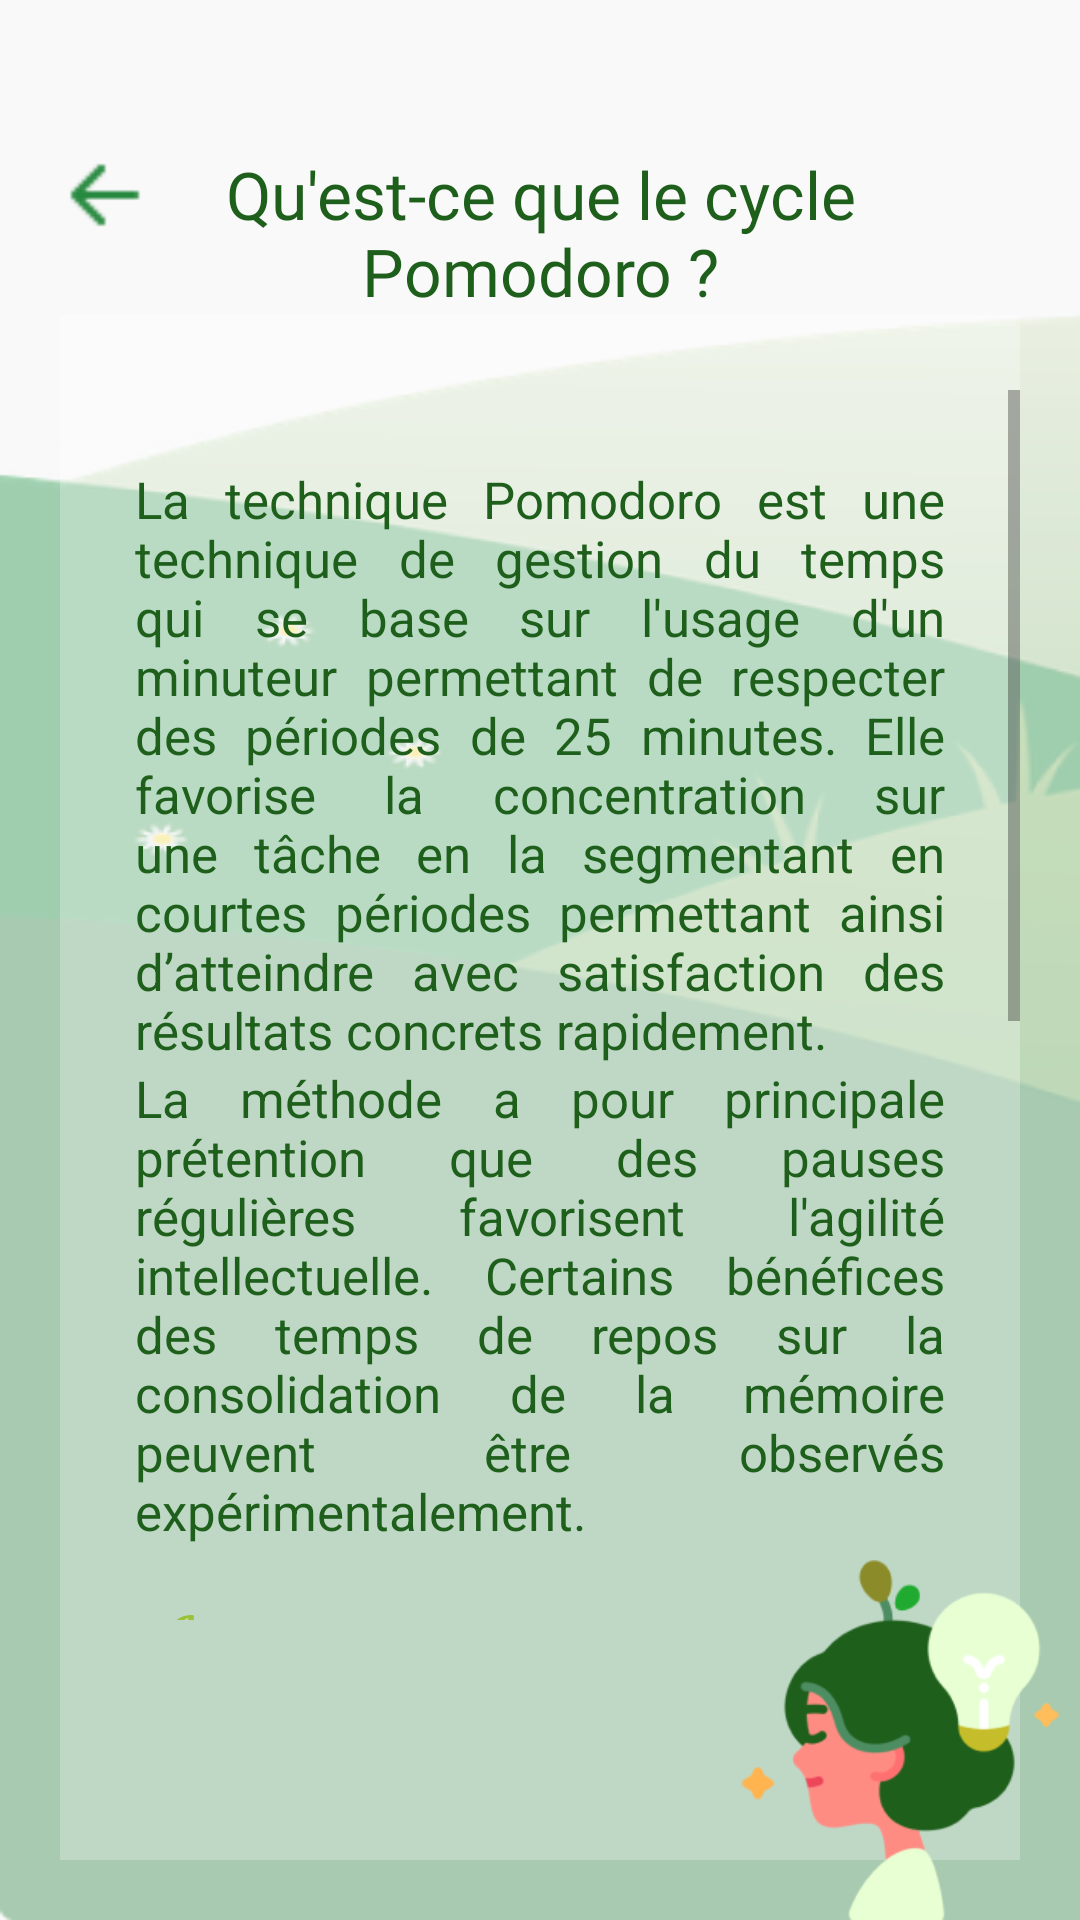

The Android layout XML behind this screen, and the referenced resources:
<!-- AndroidManifest.xml: application theme Theme.AppCompat.DayNight.DarkActionBar -->
<!-- res/layout/activity_presentation.xml -->
<?xml version="1.0" encoding="utf-8"?>
<androidx.constraintlayout.widget.ConstraintLayout xmlns:android="http://schemas.android.com/apk/res/android"
    android:layout_width="match_parent"
    android:layout_height="match_parent">

    <RelativeLayout
        android:layout_width="match_parent"
        android:layout_height="match_parent"
        android:layout_marginBottom="0dp"
        android:background="@color/white">

        <LinearLayout
            android:layout_width="match_parent"
            android:layout_height="match_parent"
            android:background="@drawable/background_presentation"
            android:orientation="vertical"
            android:padding="20dp">

            <RelativeLayout
                android:id="@+id/pomodoro_title"
                android:layout_width="match_parent"
                android:layout_height="wrap_content"
                android:layout_marginTop="30dp">

                <ImageView
                    android:id="@+id/presentation_back"
                    android:layout_width="30dp"
                    android:layout_height="30dp"
                    android:clickable="true"
                    android:contentDescription="back"
                    android:src="@drawable/back"
                    android:visibility="visible" />

                <TextView
                    android:layout_width="300dp"
                    android:layout_height="wrap_content"
                    android:layout_centerHorizontal="true"
                    android:fontFamily="@font/montserrat"
                    android:text="@string/what_is_the_pomodoro_cycle"
                    android:textAlignment="center"
                    android:textColor="@color/green2"
                    android:textSize="22sp" />

            </RelativeLayout>

            <ImageView
                android:layout_width="match_parent"
                android:layout_height="match_parent"
                android:contentDescription="back"
                android:src="@drawable/transparent"
                android:visibility="visible" />

        </LinearLayout>

        <ScrollView
            android:layout_width="match_parent"
            android:layout_height="wrap_content"
            android:scrollbars="vertical"
            android:layout_marginTop="130dp"
            android:layout_marginRight="20dp"
            android:layout_marginLeft="20dp"
            android:layout_marginBottom="100dp"
            android:fillViewport="true">

            <LinearLayout
                android:layout_width="match_parent"
                android:layout_height="match_parent"
                android:padding="25dp"
                android:orientation="vertical">
                <TextView
                    android:id="@+id/description1"
                    android:layout_width="fill_parent"
                    android:layout_height="wrap_content"
                    android:text="@string/description1"
                    android:textColor="@color/green2"
                    android:justificationMode="inter_word"
                    android:textSize="17dp"/>

                <TextView
                    android:layout_width="fill_parent"
                    android:layout_height="wrap_content"
                    android:text="@string/description2"
                    android:textColor="@color/green2"
                    android:justificationMode="inter_word"
                    android:textSize="17dp"/>

                <TextView
                    android:layout_width="fill_parent"
                    android:layout_height="wrap_content"
                    android:text="@string/description3"
                    android:textColor="@color/green2"
                    android:layout_marginTop="20dp"
                    android:justificationMode="inter_word"
                    android:textSize="17dp"/>
                <TextView
                    android:layout_width="fill_parent"
                    android:layout_height="wrap_content"
                    android:text="@string/description4"
                    android:textColor="@color/green2"
                    android:justificationMode="inter_word"
                    android:textSize="17dp"/>
                <TextView
                    android:layout_width="fill_parent"
                    android:layout_height="wrap_content"
                    android:text="@string/description5"
                    android:textColor="@color/green2"
                    android:justificationMode="inter_word"
                    android:textSize="17dp"/>
                <TextView
                    android:layout_width="fill_parent"
                    android:layout_height="wrap_content"
                    android:text="@string/description6"
                    android:textColor="@color/green2"
                    android:justificationMode="inter_word"
                    android:textSize="17dp"/>
                <TextView
                    android:layout_width="fill_parent"
                    android:layout_height="wrap_content"
                    android:text="@string/description7"
                    android:textColor="@color/green2"
                    android:justificationMode="inter_word"
                    android:textSize="17dp"/>

            </LinearLayout>

        </ScrollView>


        <ImageView
            android:id="@+id/discover_the_pomodoro_cycle"
            android:layout_width="120dp"
            android:layout_height="120dp"
            android:contentDescription="@string/pomodoro"
            android:layout_alignParentEnd="true"
            android:layout_alignParentBottom="true"
            android:src="@drawable/concentration_image"
            android:visibility="visible" />
        
        
        
    </RelativeLayout>
</androidx.constraintlayout.widget.ConstraintLayout>
<!-- resources referenced by this layout -->
<resources>
  <color name="green2">#1F5F1C</color>
  <color name="white">#FFFFFFFF</color>
  <!-- drawable back: png bitmap (drawable-v24, 254 bytes) -->
  <!-- drawable background_presentation: png bitmap (drawable-v24, 26524 bytes) -->
  <!-- drawable concentration_image: png bitmap (drawable-v24, 10694 bytes) -->
  <!-- drawable transparent (drawable) -->
  <shape xmlns:android="http://schemas.android.com/apk/res/android"
      android:tint="@color/white"> 
      <solid android:color="#44000000" /> 
  </shape>
  <string name="description1">La technique Pomodoro est une technique de gestion du temps qui se base sur l\'usage d\'un minuteur permettant de respecter des périodes de 25 minutes. Elle favorise la concentration sur une tâche en la segmentant en courtes périodes permettant ainsi d’atteindre avec satisfaction des résultats concrets rapidement.</string>
  <string name="description2">La méthode a pour principale prétention que des pauses régulières favorisent l\'agilité intellectuelle. Certains bénéfices des temps de repos sur la consolidation de la mémoire peuvent être observés expérimentalement.</string>
  <string name="description3">🌱 Choisis la tâche sur laquelle tu veux travailler.</string>
  <string name="description4">🍀 Travaille sur la première tâche sans interruption jusqu’à la sonnerie du minuteur, soit 25 minutes. Durant cette période, on s\'efforce de ne pas se laisser distraire afin de rester concentré uniquement sur la tâche ciblée.</string>
  <string name="description5">🪴 Prends une pause de cinq minutes après la première période de 25 minutes.</string>
  <string name="description6">🌳 Après la quatrième période de 25 minutes de travail, accorde-toi une pause plus longue, soit de 15 à 30 minutes.</string>
  <string name="description7">🍊 Continue ainsi jusqu’à finir tes tâches.</string>
  <string name="pomodoro">Découvrir le cycle Pomodoro</string>
  <string name="what_is_the_pomodoro_cycle">Qu\'est-ce que le cycle Pomodoro ?</string>
</resources>
